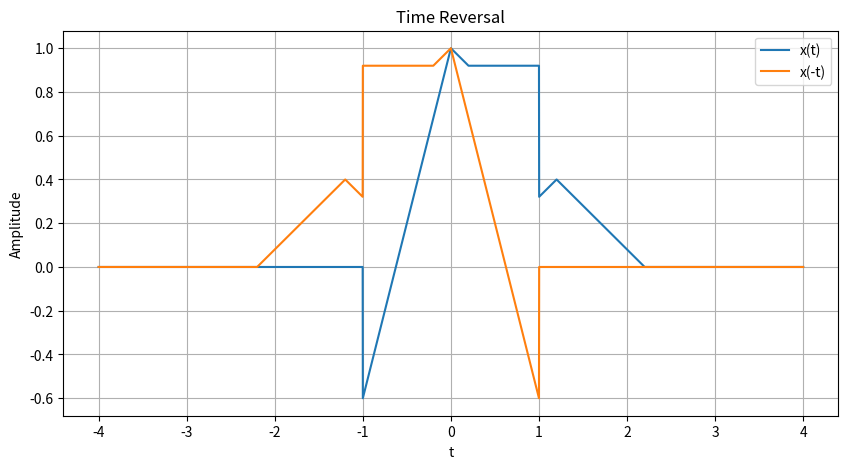
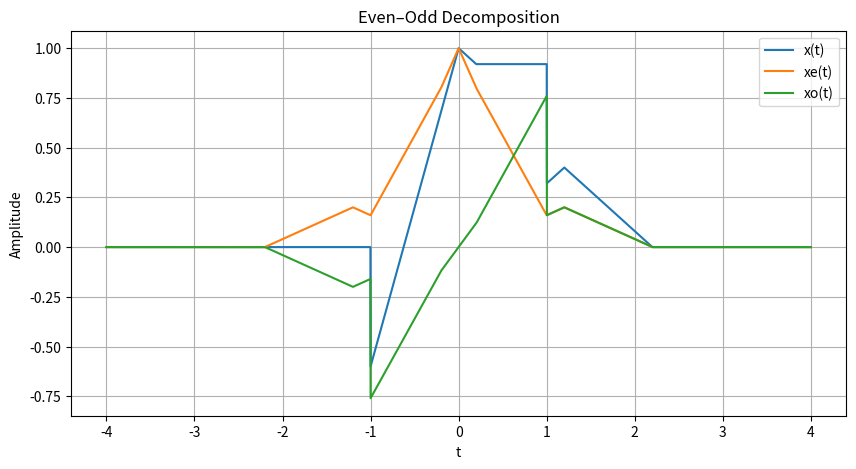

The script that saved these images, in order:
import numpy as np
import matplotlib.pyplot as plt

T_MIN, T_MAX, N = -4.0, 4.0, 4001

def x_of_t(t: np.ndarray) -> np.ndarray:
    """
    Base signal x(t).
    """
    # 1) Triangular pulse centered at 0
    tri0 = np.zeros_like(t, dtype=float)
    m0 = np.abs(t) <= 1.0
    tri0[m0] = 1.0 - np.abs(t[m0])

    # 2) Windowed ramp (odd-ish component)
    ramp = np.zeros_like(t, dtype=float)
    m1 = np.abs(t) <= 1.0
    ramp[m1] = t[m1]

    # 3) Shifted triangular pulse (breaks symmetry)
    tri_shift = np.zeros_like(t, dtype=float)
    u = t - 1.2
    m2 = np.abs(u) <= 1.0
    tri_shift[m2] = 1.0 - np.abs(u[m2])

    return tri0 + 0.6 * ramp + 0.4 * tri_shift


def time_reverse(x: np.ndarray) -> np.ndarray:
    """
    Given samples x(t), return samples of x(-t)
    """
    # Since the time array is symmetric around 0, 
    # time reversal is just reversing the array elements.
    return x[::-1]


def even_odd_decompose(x: np.ndarray) -> tuple[np.ndarray, np.ndarray]:
    """
    Must call time_reverse(...) inside this function.
    """
    xr = time_reverse(x)
    xe = 0.5 * (x + xr)
    xo = 0.5 * (x - xr)
    return xe, xo


# ----------------------------
# Provided plotting (do not modify)
# ----------------------------
def plot_three(t: np.ndarray, x: np.ndarray, xe: np.ndarray, xo: np.ndarray):
    plt.figure(figsize=(10, 5))
    plt.plot(t, x, label="x(t)")
    plt.plot(t, xe, label="xe(t)")
    plt.plot(t, xo, label="xo(t)")
    plt.title("Even–Odd Decomposition")
    plt.xlabel("t")
    plt.ylabel("Amplitude")
    plt.grid(True)
    plt.legend()


def plot_pair(t: np.ndarray, x: np.ndarray, xr: np.ndarray):
    plt.figure(figsize=(10, 5))
    plt.plot(t, x, label="x(t)")
    plt.plot(t, xr, label="x(-t)")
    plt.title("Time Reversal")
    plt.xlabel("t")
    plt.ylabel("Amplitude")
    plt.grid(True)
    plt.legend()


# ----------------------------
# Main (provided)
# ----------------------------
def main():
    t = np.linspace(T_MIN, T_MAX, N)
    x = x_of_t(t)

    # Compute time reverse and even odd components
    xr = time_reverse(x)
    xe, xo = even_odd_decompose(x)

    # Plot x(t), x(-t), xe(t) and xo(t) using the previously defined functions
    plot_pair(t, x, xr)
    plot_three(t, x, xe, xo)
    
    plt.show()

if __name__ == "__main__":
    main()
